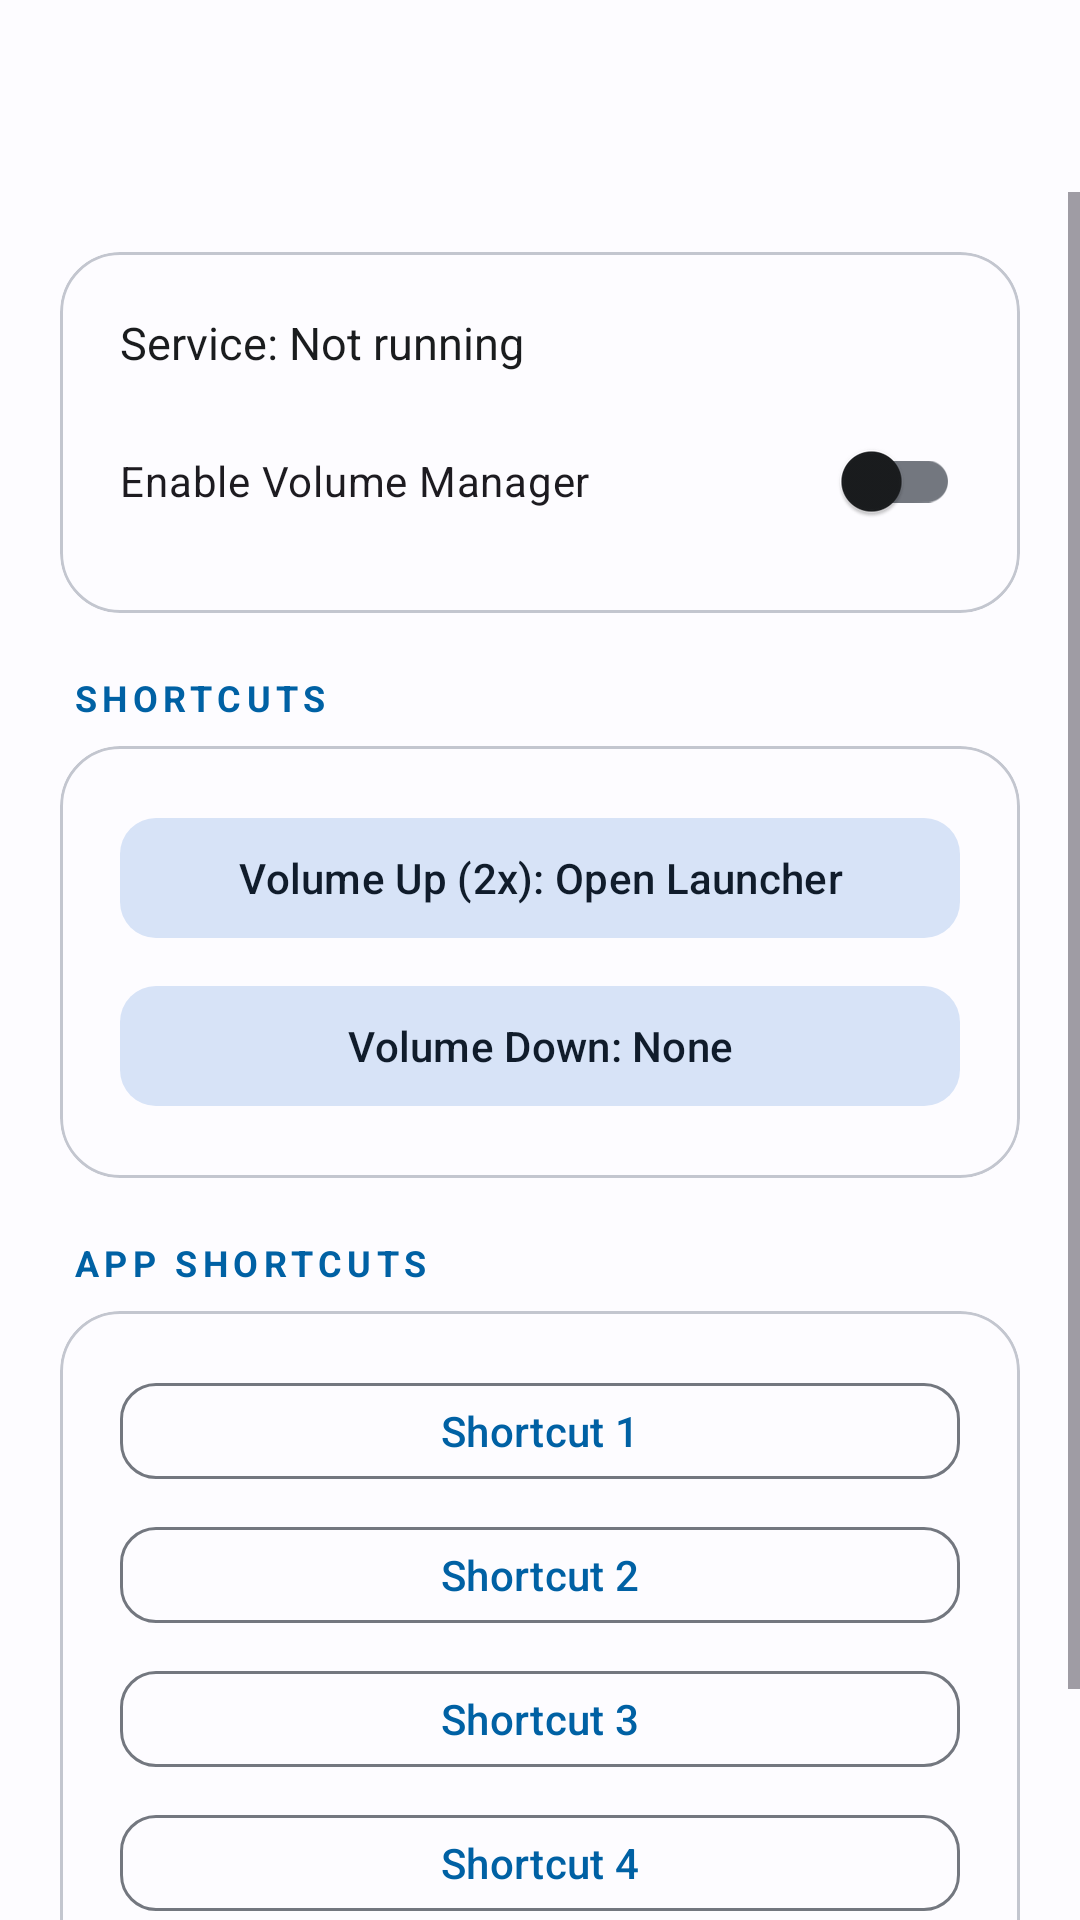

Write the Android layout XML for this screen, with the resource values it uses.
<!-- AndroidManifest.xml: activity theme Theme.AnyTool -->
<!-- res/layout/activity_volume_manager.xml -->
<?xml version="1.0" encoding="utf-8"?>
<androidx.coordinatorlayout.widget.CoordinatorLayout xmlns:android="http://schemas.android.com/apk/res/android" xmlns:app="http://schemas.android.com/apk/res-auto" android:layout_width="match_parent" android:layout_height="match_parent" android:background="@color/background">
    <com.google.android.material.appbar.AppBarLayout android:layout_width="match_parent" android:layout_height="wrap_content" android:background="@color/surface" app:elevation="0dp">
        <com.google.android.material.appbar.MaterialToolbar android:id="@+id/toolbar" android:layout_width="match_parent" android:layout_height="?attr/actionBarSize" app:titleTextColor="@color/text_primary" />
    </com.google.android.material.appbar.AppBarLayout>
    <ScrollView android:layout_width="match_parent" android:layout_height="match_parent" app:layout_behavior="@string/appbar_scrolling_view_behavior">
        <LinearLayout android:layout_width="match_parent" android:layout_height="wrap_content" android:orientation="vertical" android:padding="20dp">
            <com.google.android.material.card.MaterialCardView android:layout_width="match_parent" android:layout_height="wrap_content" app:cardCornerRadius="20dp" app:cardElevation="0dp" app:strokeWidth="1dp" app:strokeColor="@color/outline_variant">
                <LinearLayout android:layout_width="match_parent" android:layout_height="wrap_content" android:orientation="vertical" android:padding="20dp">
                    <TextView android:id="@+id/tvStatus" android:layout_width="wrap_content" android:layout_height="wrap_content" android:textSize="15sp" android:textColor="@color/text_primary" android:text="Service: Not running" />
                    <com.google.android.material.switchmaterial.SwitchMaterial android:id="@+id/switchEnabled" android:layout_width="match_parent" android:layout_height="wrap_content" android:layout_marginTop="12dp" android:text="Enable Volume Manager" android:textSize="14sp" />
                </LinearLayout>
            </com.google.android.material.card.MaterialCardView>
            <TextView android:layout_width="wrap_content" android:layout_height="wrap_content" android:text="SHORTCUTS" android:textSize="12sp" android:textStyle="bold" android:textColor="@color/primary" android:letterSpacing="0.15" android:layout_marginStart="4dp" android:layout_marginTop="20dp" android:layout_marginBottom="8dp" />
            <com.google.android.material.card.MaterialCardView android:layout_width="match_parent" android:layout_height="wrap_content" app:cardCornerRadius="20dp" app:cardElevation="0dp" app:strokeWidth="1dp" app:strokeColor="@color/outline_variant">
                <LinearLayout android:layout_width="match_parent" android:layout_height="wrap_content" android:orientation="vertical" android:padding="20dp">
                    <com.google.android.material.button.MaterialButton android:id="@+id/btnVolumeUpAction" android:layout_width="match_parent" android:layout_height="48dp" android:text="Volume Up (2x): Open Launcher" style="@style/Widget.Material3.Button.TonalButton" app:cornerRadius="12dp" android:layout_marginBottom="8dp" />
                    <com.google.android.material.button.MaterialButton android:id="@+id/btnVolumeDownAction" android:layout_width="match_parent" android:layout_height="48dp" android:text="Volume Down: None" style="@style/Widget.Material3.Button.TonalButton" app:cornerRadius="12dp" />
                </LinearLayout>
            </com.google.android.material.card.MaterialCardView>
            <TextView android:layout_width="wrap_content" android:layout_height="wrap_content" android:text="APP SHORTCUTS" android:textSize="12sp" android:textStyle="bold" android:textColor="@color/primary" android:letterSpacing="0.15" android:layout_marginStart="4dp" android:layout_marginTop="20dp" android:layout_marginBottom="8dp" />
            <com.google.android.material.card.MaterialCardView android:layout_width="match_parent" android:layout_height="wrap_content" app:cardCornerRadius="20dp" app:cardElevation="0dp" app:strokeWidth="1dp" app:strokeColor="@color/outline_variant">
                <LinearLayout android:layout_width="match_parent" android:layout_height="wrap_content" android:orientation="vertical" android:padding="20dp">
                    <com.google.android.material.button.MaterialButton android:id="@+id/btnSetShortcut1" android:layout_width="match_parent" android:layout_height="40dp" android:text="Shortcut 1" style="@style/Widget.Material3.Button.OutlinedButton" app:cornerRadius="12dp" android:layout_marginBottom="8dp" />
                    <com.google.android.material.button.MaterialButton android:id="@+id/btnSetShortcut2" android:layout_width="match_parent" android:layout_height="40dp" android:text="Shortcut 2" style="@style/Widget.Material3.Button.OutlinedButton" app:cornerRadius="12dp" android:layout_marginBottom="8dp" />
                    <com.google.android.material.button.MaterialButton android:id="@+id/btnSetShortcut3" android:layout_width="match_parent" android:layout_height="40dp" android:text="Shortcut 3" style="@style/Widget.Material3.Button.OutlinedButton" app:cornerRadius="12dp" android:layout_marginBottom="8dp" />
                    <com.google.android.material.button.MaterialButton android:id="@+id/btnSetShortcut4" android:layout_width="match_parent" android:layout_height="40dp" android:text="Shortcut 4" style="@style/Widget.Material3.Button.OutlinedButton" app:cornerRadius="12dp" android:layout_marginBottom="8dp" />
                    <com.google.android.material.button.MaterialButton android:id="@+id/btnSetShortcut5" android:layout_width="match_parent" android:layout_height="40dp" android:text="Shortcut 5" style="@style/Widget.Material3.Button.OutlinedButton" app:cornerRadius="12dp" />
                </LinearLayout>
            </com.google.android.material.card.MaterialCardView>
        </LinearLayout>
    </ScrollView>
</androidx.coordinatorlayout.widget.CoordinatorLayout>
<!-- resources referenced by this layout -->
<resources>
  <color name="background">#FFFDFCFF</color>
  <color name="outline_variant">#FFC3C6CF</color>
  <color name="primary">#FF0061A4</color>
  <color name="surface">#FFFDFCFF</color>
  <color name="text_primary">#FF1A1C1E</color>
  <style name="Theme.AnyTool" parent="Theme.Material3.Light.NoActionBar">
          <item name="colorPrimary">@color/primary</item>
          <item name="colorOnPrimary">@color/on_primary</item>
          <item name="colorPrimaryContainer">@color/primary_container</item>
          <item name="colorOnPrimaryContainer">@color/on_primary_container</item>
          <item name="colorSecondary">@color/secondary</item>
          <item name="colorOnSecondary">@color/on_secondary</item>
          <item name="colorSecondaryContainer">@color/secondary_container</item>
          <item name="colorOnSecondaryContainer">@color/on_secondary_container</item>
          <item name="colorTertiary">@color/tertiary</item>
          <item name="colorTertiaryContainer">@color/tertiary_container</item>
          <item name="colorError">@color/error</item>
          <item name="colorErrorContainer">@color/error_container</item>
          <item name="android:colorBackground">@color/background</item>
          <item name="colorSurface">@color/surface</item>
          <item name="colorOnSurface">@color/on_surface</item>
          <item name="colorSurfaceVariant">@color/surface_variant</item>
          <item name="colorOnSurfaceVariant">@color/on_surface_variant</item>
          <item name="colorOutline">@color/outline</item>
          <item name="colorOutlineVariant">@color/outline_variant</item>
          <item name="android:statusBarColor">@android:color/transparent</item>
          <item name="android:navigationBarColor">@android:color/transparent</item>
          <item name="android:windowLightStatusBar">true</item>
          <item name="android:windowLightNavigationBar">true</item>
          <item name="android:windowDrawsSystemBarBackgrounds">true</item>
          <item name="shapeAppearanceSmallComponent">@style/ShapeAppearance.AnyTool.Small</item>
          <item name="shapeAppearanceMediumComponent">@style/ShapeAppearance.AnyTool.Medium</item>
          <item name="shapeAppearanceLargeComponent">@style/ShapeAppearance.AnyTool.Large</item>
      </style>
  <color name="on_primary">#FFFFFFFF</color>
  <color name="primary_container">#FFD1E4FF</color>
  <color name="on_primary_container">#FF001D36</color>
  <color name="secondary">#FF535F70</color>
  <color name="on_secondary">#FFFFFFFF</color>
  <color name="secondary_container">#FFD7E3F7</color>
  <color name="on_secondary_container">#FF101C2B</color>
  <color name="tertiary">#FF6B5778</color>
  <color name="tertiary_container">#FFF2DAFF</color>
  <color name="error">#FFBA1A1A</color>
  <color name="error_container">#FFFFDAD6</color>
  <color name="on_surface">#FF1A1C1E</color>
  <color name="surface_variant">#FFDFE2EB</color>
  <color name="on_surface_variant">#FF43474E</color>
  <color name="outline">#FF73777F</color>
  <style name="ShapeAppearance.AnyTool.Small" parent="ShapeAppearance.Material3.SmallComponent">
          <item name="cornerFamily">rounded</item>
          <item name="cornerSize">12dp</item>
      </style>
  <style name="ShapeAppearance.AnyTool.Medium" parent="ShapeAppearance.Material3.MediumComponent">
          <item name="cornerFamily">rounded</item>
          <item name="cornerSize">16dp</item>
      </style>
  <style name="ShapeAppearance.AnyTool.Large" parent="ShapeAppearance.Material3.LargeComponent">
          <item name="cornerFamily">rounded</item>
          <item name="cornerSize">24dp</item>
      </style>
</resources>
